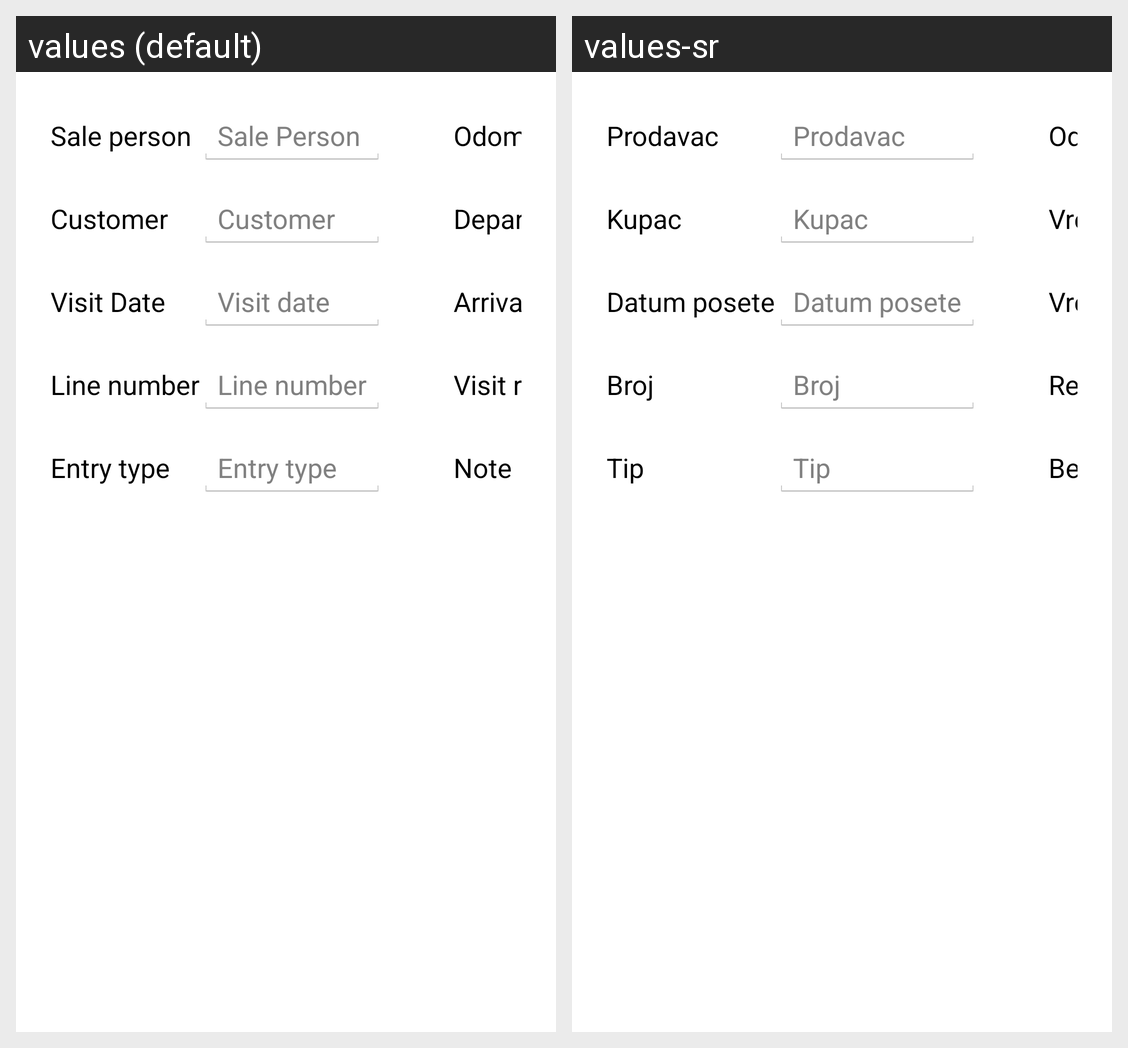

The same Android screen rendered under two of its app's locales, left to right. List the strings drawn on it with the default value and each locale's translation.
Android screen res/layout/activity_add_visit.xml rendered under 2 locales, left to right: values (default), values-sr. Device: Nexus 5 (rendered at 1080×1920; each locale shown at half size, 540×960, under a caption strip naming it); theme MobileStoreTheme.
Strings drawn on this screen, with the default value and each locale's value (text and hints the layout hard-codes, and strings that could not be matched under every locale, appear in the picture but are not listed):

sale_person_title
  values: Sale person
  values-sr: Prodavac

sale_person_hint
  values: Sale Person
  values-sr: Prodavac

customer_title
  values: Customer
  values-sr: Kupac

customer_hint
  values: Customer
  values-sr: Kupac

visit_date_title
  values: Visit Date
  values-sr: Datum posete

visit_date_hint
  values: Visit date
  values-sr: Datum posete

line_number_title
  values: Line number
  values-sr: Broj

line_number_hint
  values: Line number
  values-sr: Broj

entry_type_title
  values: Entry type
  values-sr: Tip

entry_type_hint
  values: Entry type
  values-sr: Tip

odometer_title
  values: Odometer
  values-sr: Odometar

odometer_hint
  values: Odometer
  values-sr: Odometar

departure_time_title
  values: Departure time
  values-sr: Vreme odlaska

departure_time_hint
  values: Departure time
  values-sr: Vreme odlaska

arrival_time_title
  values: Arrival time
  values-sr: Vreme dolaska

arrival_time_hint
  values: Arrival time
  values-sr: Vreme dolaska

visit_result_title
  values: Visit result
  values-sr: Rezultat posete

visit_result_hint
  values: Visit result
  values-sr: Rezultat posete

note_title
  values: Note
  values-sr: Beleške

note_hint
  values: Note
  values-sr: Beleške
